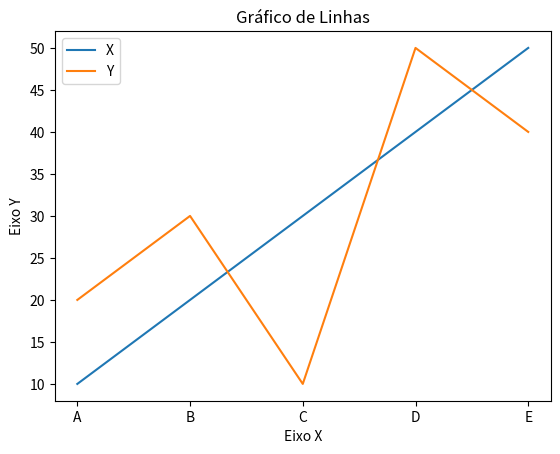

Generate this figure with matplotlib:
import matplotlib.pyplot as plt

x = ["A","B","C","D","E",]
y1 = [10,20,30,40,50]
y2 = [20,30,10,50,40]

plt.plot(x,y1, label="Série 1")
plt.plot(x,y2, label="Série 2")
plt.title("Gráfico de Linhas")
plt.xlabel("Eixo X")
plt.ylabel("Eixo Y")
plt.legend("XY")
plt.show()